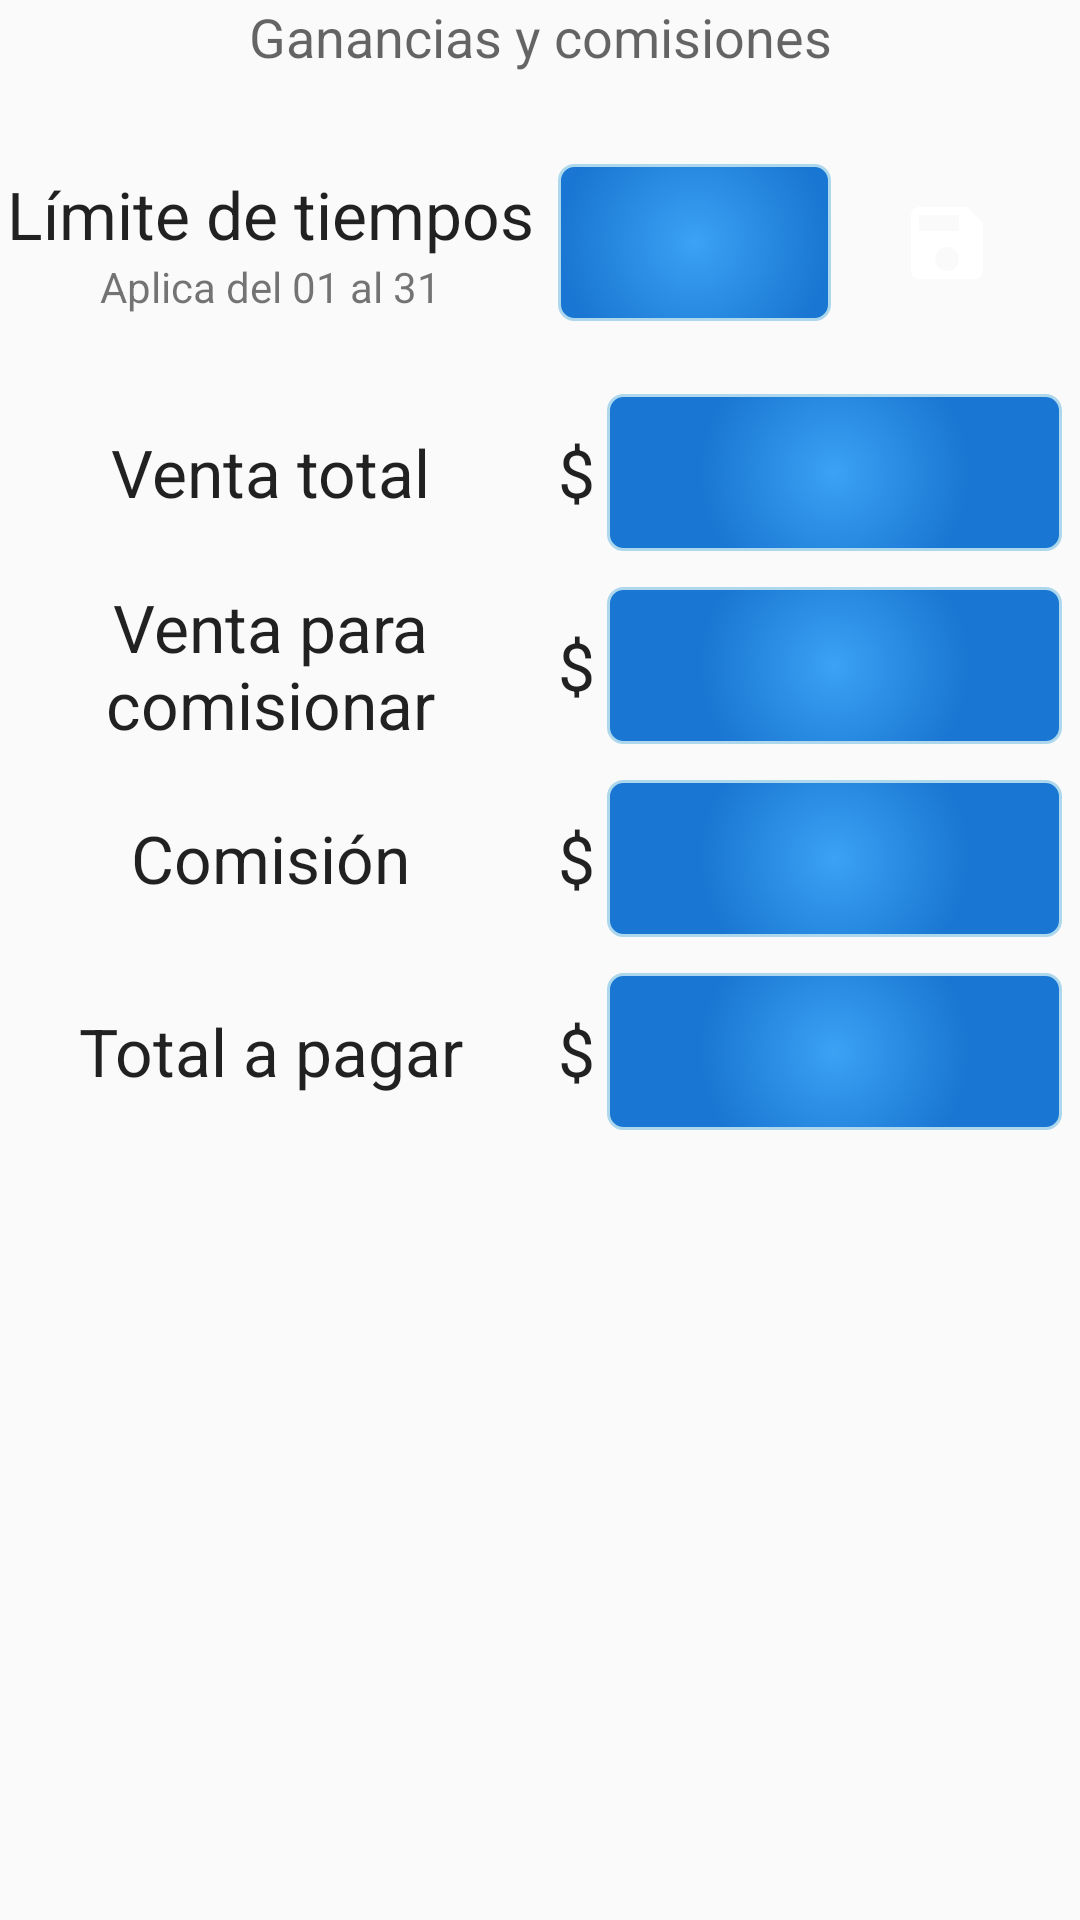

Layout XML and referenced resources for this Android screen:
<!-- AndroidManifest.xml: application theme AppTheme -->
<!-- res/layout/fragment_total.xml -->
<LinearLayout xmlns:android="http://schemas.android.com/apk/res/android"
    xmlns:tools="http://schemas.android.com/tools"
    android:layout_width="match_parent"
    android:layout_height="match_parent"
    android:orientation="vertical"
    tools:context="com.youtube.sorcjc.billetero.ui.fragment.TotalFragment">

    <TextView
        android:text="Ganancias y comisiones"
        android:gravity="center"
        android:textAppearance="@style/TextAppearance.AppCompat.Medium"
        android:layout_width="match_parent"
        android:layout_marginBottom="12dp"
        android:layout_height="wrap_content" />


    <LinearLayout
        android:layout_width="match_parent"
        android:layout_height="wrap_content"
        android:orientation="horizontal">

        <LinearLayout
            android:layout_width="0dp"
            android:layout_height="wrap_content"
            android:layout_gravity="center_vertical"
            android:layout_weight="1"
            android:orientation="vertical">

            <TextView
                android:layout_width="match_parent"
                android:layout_height="wrap_content"
                android:gravity="center"
                android:text="Límite de tiempos"
                android:textAppearance="@style/Base.TextAppearance.AppCompat.Large" />

            <TextView
                android:layout_width="match_parent"
                android:layout_height="wrap_content"
                android:gravity="center"
                android:text="Aplica del 01 al 31" />
        </LinearLayout>


        <LinearLayout
            android:layout_width="0dp"
            android:layout_height="wrap_content"
            android:layout_weight="1"
            android:orientation="horizontal"
            android:padding="6dp">

            <EditText
                android:id="@+id/etTimesLimit"
                android:layout_width="0dp"
                android:layout_height="wrap_content"
                android:layout_gravity="center"
                android:layout_weight="1"
                android:background="@drawable/edit_text_border"
                android:gravity="center"
                android:imeOptions="actionDone"
                android:inputType="number"
                android:padding="14dp"
                android:textAppearance="@style/TextAppearance.AppCompat.Medium"
                android:textColor="@color/white"
                android:textStyle="bold" />

            <ImageButton
                android:id="@+id/ibSave"
                android:layout_width="45dp"
                android:layout_height="45dp"
                android:layout_gravity="center"
                android:layout_margin="16dp"
                android:background="@drawable/round_button"
                android:contentDescription="Guardar"
                android:gravity="center_vertical|center_horizontal"
                android:src="@drawable/ic_save"
                android:textColor="#fff" />
        </LinearLayout>

    </LinearLayout>

    <LinearLayout
        android:layout_width="match_parent"
        android:layout_height="wrap_content"
        android:orientation="horizontal">

        <TextView
            android:layout_width="0dp"
            android:layout_height="wrap_content"
            android:layout_gravity="center"
            android:layout_weight="1"
            android:gravity="center"
            android:text="Venta total"
            android:textAppearance="@style/Base.TextAppearance.AppCompat.Large" />


        <LinearLayout
            android:layout_width="0dp"
            android:layout_height="wrap_content"
            android:layout_weight="1"
            android:gravity="center"
            android:orientation="horizontal"
            android:padding="6dp">

            <TextView
                android:layout_width="wrap_content"
                android:layout_height="wrap_content"
                android:layout_marginEnd="4dp"
                android:layout_marginRight="4dp"
                android:text="@string/symbol_dollar"
                android:textAppearance="@style/Base.TextAppearance.AppCompat.Large" />

            <EditText

                android:id="@+id/etTotalRevenue"
                android:layout_width="match_parent"
                android:layout_height="wrap_content"
                android:layout_gravity="center"
                android:background="@drawable/edit_text_border"
                android:gravity="center"
                android:inputType="number"
                android:padding="14dp"
                android:textAppearance="@style/TextAppearance.AppCompat.Medium"
                android:textColor="@color/white"
                android:textStyle="bold" />
        </LinearLayout>

    </LinearLayout>

    <LinearLayout
        android:layout_width="match_parent"
        android:layout_height="wrap_content"
        android:orientation="horizontal">

        <TextView
            android:layout_width="0dp"
            android:layout_height="wrap_content"
            android:layout_gravity="center"
            android:layout_weight="1"
            android:gravity="center"
            android:text="Venta para comisionar"
            android:textAppearance="@style/Base.TextAppearance.AppCompat.Large" />


        <LinearLayout
            android:layout_width="0dp"
            android:layout_height="wrap_content"
            android:layout_weight="1"
            android:gravity="center"
            android:orientation="horizontal"
            android:padding="6dp">

            <TextView
                android:layout_width="wrap_content"
                android:layout_height="wrap_content"
                android:layout_marginEnd="4dp"
                android:layout_marginRight="4dp"
                android:text="@string/symbol_dollar"
                android:textAppearance="@style/Base.TextAppearance.AppCompat.Large" />

            <EditText
                android:id="@+id/etCommissionRevenue"
                android:layout_width="match_parent"
                android:layout_height="wrap_content"
                android:layout_gravity="center"
                android:background="@drawable/edit_text_border"
                android:gravity="center"
                android:inputType="number"
                android:padding="14dp"
                android:textAppearance="@style/TextAppearance.AppCompat.Medium"
                android:textColor="@color/white"
                android:textStyle="bold" />
        </LinearLayout>

    </LinearLayout>

    <LinearLayout
        android:layout_width="match_parent"
        android:layout_height="wrap_content"
        android:orientation="horizontal">

        <TextView
            android:layout_width="0dp"
            android:layout_height="wrap_content"
            android:layout_gravity="center"
            android:layout_weight="1"
            android:gravity="center"
            android:text="Comisión"
            android:textAppearance="@style/Base.TextAppearance.AppCompat.Large" />

        <LinearLayout
            android:layout_width="0dp"
            android:layout_height="wrap_content"
            android:layout_weight="1"
            android:gravity="center"
            android:orientation="horizontal"
            android:padding="6dp">

            <TextView
                android:layout_width="wrap_content"
                android:layout_height="wrap_content"
                android:layout_marginEnd="4dp"
                android:layout_marginRight="4dp"
                android:text="@string/symbol_dollar"
                android:textAppearance="@style/Base.TextAppearance.AppCompat.Large" />

            <EditText
                android:id="@+id/etCommissionAmount"
                android:layout_width="match_parent"
                android:layout_height="wrap_content"
                android:layout_gravity="center"
                android:background="@drawable/edit_text_border"
                android:gravity="center"
                android:inputType="number"
                android:padding="14dp"
                android:textAppearance="@style/TextAppearance.AppCompat.Medium"
                android:textColor="@color/white"
                android:textStyle="bold" />
        </LinearLayout>

    </LinearLayout>

    <LinearLayout
        android:layout_width="match_parent"
        android:layout_height="wrap_content"
        android:orientation="horizontal">

        <TextView
            android:layout_width="0dp"
            android:layout_height="wrap_content"
            android:layout_gravity="center"
            android:layout_weight="1"
            android:gravity="center"
            android:text="Total a pagar"
            android:textAppearance="@style/Base.TextAppearance.AppCompat.Large" />

        <LinearLayout
            android:layout_width="0dp"
            android:layout_height="wrap_content"
            android:layout_weight="1"
            android:gravity="center"
            android:orientation="horizontal"
            android:padding="6dp">

            <TextView
                android:layout_width="wrap_content"
                android:layout_height="wrap_content"
                android:layout_marginEnd="4dp"
                android:layout_marginRight="4dp"
                android:text="@string/symbol_dollar"
                android:textAppearance="@style/Base.TextAppearance.AppCompat.Large" />

            <EditText
                android:id="@+id/etTotalToPay"
                android:layout_width="match_parent"
                android:layout_height="wrap_content"
                android:layout_gravity="center"
                android:background="@drawable/edit_text_border"
                android:gravity="center"
                android:inputType="number"
                android:padding="14dp"
                android:textAppearance="@style/TextAppearance.AppCompat.Medium"
                android:textColor="@color/white"
                android:textStyle="bold" />
        </LinearLayout>

    </LinearLayout>


</LinearLayout>
<!-- resources referenced by this layout -->
<resources>
  <color name="white">#FFF</color>
  <!-- drawable edit_text_border (drawable) -->
  <?xml version="1.0" encoding="utf-8" ?>
  <shape xmlns:android="http://schemas.android.com/apk/res/android"
      android:thickness="0dp"
      android:shape="rectangle">
      <stroke android:width="1dp"
          android:color="@color/colorAccent"/>
      <corners android:radius="5dp" />
      <gradient
          android:startColor="@color/colorPrimary"
          android:endColor="@color/colorPrimaryDark"
          android:type="radial"
          android:gradientRadius="45dp"/>
  </shape>
  <!-- drawable ic_save (drawable) -->
  <vector xmlns:android="http://schemas.android.com/apk/res/android"
      android:width="32dp"
      android:height="32dp"
      android:viewportWidth="24"
      android:viewportHeight="24"
      android:tint="@color/white">
    <path
        android:fillColor="@android:color/white"
        android:pathData="M17,3L5,3c-1.11,0 -2,0.9 -2,2v14c0,1.1 0.89,2 2,2h14c1.1,0 2,-0.9 2,-2L21,7l-4,-4zM12,19c-1.66,0 -3,-1.34 -3,-3s1.34,-3 3,-3 3,1.34 3,3 -1.34,3 -3,3zM15,9L5,9L5,5h10v4z"/>
  </vector>
  <string name="symbol_dollar">$</string>
  <style name="AppTheme" parent="Theme.AppCompat.Light.DarkActionBar">
          
          <item name="colorPrimary">@color/colorPrimary</item>
          <item name="colorPrimaryDark">@color/colorPrimaryDark</item>
          <item name="colorAccent">@color/colorAccent</item>
      </style>
  <color name="colorAccent">#ACD7EC</color>
  <color name="colorPrimary">#3BA2F4</color>
  <color name="colorPrimaryDark">#1976D2</color>
</resources>
